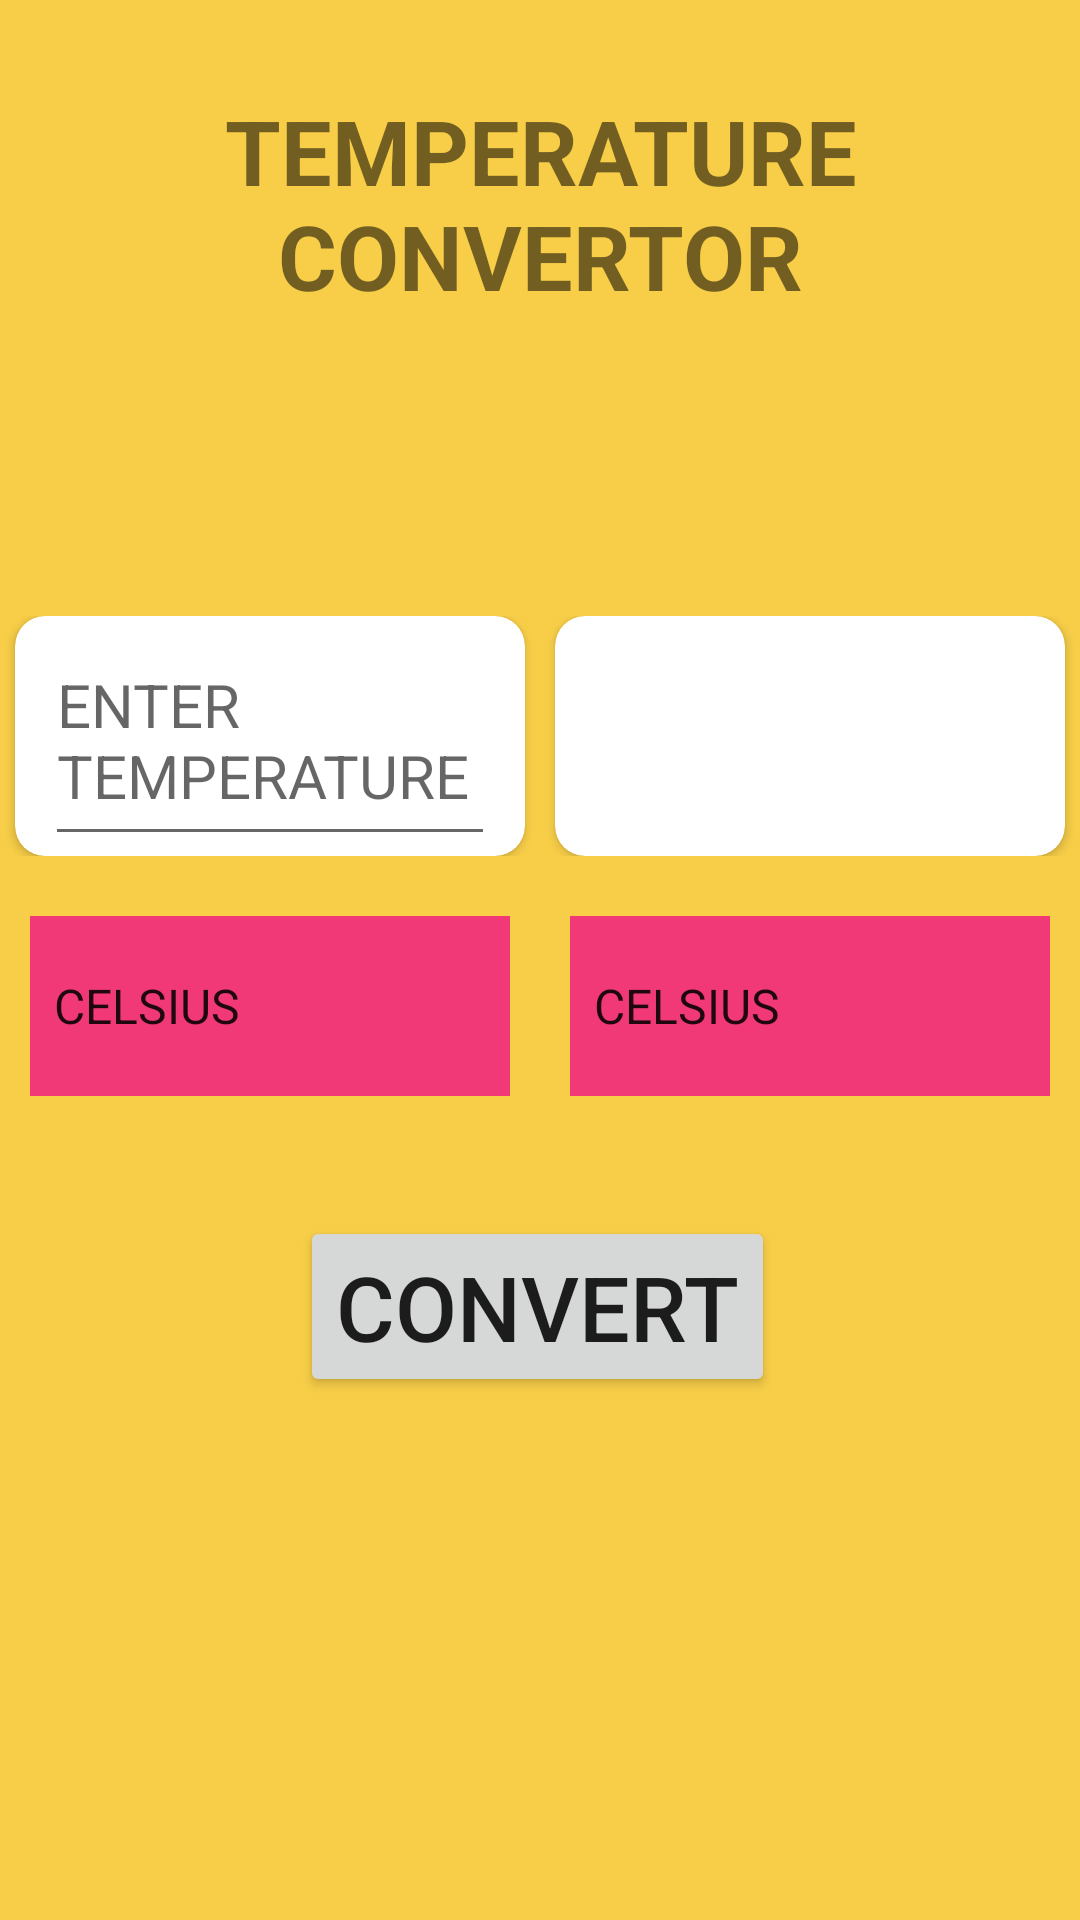

Layout XML and referenced resources for this Android screen:
<!-- AndroidManifest.xml: application theme Theme.MyApplication -->
<!-- res/layout/activity_tempconverter.xml -->
<?xml version="1.0" encoding="utf-8"?>
<ScrollView android:layout_width="match_parent"
    android:layout_height="match_parent"
    android:background="@color/background"
    xmlns:android="http://schemas.android.com/apk/res/android">
<LinearLayout xmlns:android="http://schemas.android.com/apk/res/android"
    xmlns:app="http://schemas.android.com/apk/res-auto"
    xmlns:tools="http://schemas.android.com/tools"
    android:layout_width="match_parent"
    android:layout_height="match_parent"
    tools:context=".Tempconverter"
    android:orientation="vertical"
    android:weightSum="4">


    <TextView
        android:layout_marginTop="30dp"
        android:layout_weight="1"
        android:layout_width="match_parent"
        android:layout_height="wrap_content"
        android:textSize="30sp"
        android:text="TEMPERATURE  CONVERTOR"
        android:textAlignment="center"
        android:textStyle="bold">

    </TextView>
    <LinearLayout

        android:layout_marginTop="100dp"
        android:layout_width="match_parent"
        android:layout_height="wrap_content"
        android:layout_weight="1"
        android:weightSum="2">
        <androidx.cardview.widget.CardView
            android:layout_width="match_parent"
            android:layout_height="match_parent"
            android:layout_weight="1"
            app:cardCornerRadius="10dp"
            android:layout_marginLeft="5dp"
            android:layout_marginRight="5dp">
            <EditText
                android:layout_marginLeft="10dp"
                android:layout_marginRight="10dp"
                android:layout_weight="1"
                android:id="@+id/tempcovert_et"
                android:layout_width="match_parent"
                android:layout_height="80dp"
                android:hint="ENTER TEMPERATURE "

                android:textSize="20sp">

            </EditText>
        </androidx.cardview.widget.CardView>

        <androidx.cardview.widget.CardView
            android:layout_width="match_parent"
            android:layout_height="match_parent"
            android:layout_weight="1"
            app:cardCornerRadius="10dp"
            android:layout_marginLeft="5dp"
            android:layout_marginRight="5dp">
            <TextView
                android:layout_marginLeft="10dp"
                android:layout_marginRight="10dp"
                android:layout_weight="1"
                android:layout_marginTop="30dp"
                android:textStyle="bold"

                android:layout_width="match_parent"
                android:layout_height="match_parent"
                android:id="@+id/tv_tempconvert"
                android:textSize="20sp"
                >

            </TextView>
        </androidx.cardview.widget.CardView>



    </LinearLayout>


    <LinearLayout
        android:layout_marginTop="20dp"
        android:layout_width="match_parent"
        android:layout_height="wrap_content"
        android:layout_weight="1"
        android:weightSum="2">
<Spinner
    android:background="@color/spinnercolor"
    android:layout_marginLeft="10dp"
    android:layout_marginRight="10dp"
    android:layout_width="match_parent"
    android:layout_height="60dp"
    android:layout_weight="1"
    android:id="@+id/tempsp1"
    android:entries="@array/tempspinner1"
    >

</Spinner>
        <Spinner
            android:background="@color/spinnercolor"
            android:layout_marginLeft="10dp"
            android:layout_marginRight="10dp"
            android:layout_width="match_parent"
            android:layout_height="60dp"
            android:layout_weight="1"
            android:id="@+id/tempsp2"
            android:entries="@array/tempspinner1"
            >

        </Spinner>




    </LinearLayout>


    <Button
        android:layout_weight="1"
        android:layout_width="wrap_content"
        android:layout_height="wrap_content"
        android:layout_marginLeft="100dp"
        android:layout_marginTop="40dp"
        android:text="convert"
        android:id="@+id/btn_tempconvert_convert"
        android:textSize="30sp">

    </Button>


</LinearLayout>
</ScrollView>
<!-- resources referenced by this layout -->
<resources>
  <string-array name="tempspinner1">
          <item name="Celcius">CELSIUS</item>
          <item name="KELVIN">KELVIN</item>
          <item name="FAHRENHEIT">FAHRENHEIT</item>
  
      </string-array>
  <color name="background">#F8CE48</color>
  <color name="spinnercolor">#F13977</color>
  <style name="Theme.MyApplication" parent="Theme.MaterialComponents.DayNight.NoActionBar">
          
          <item name="colorPrimary">@color/purple_500</item>
          <item name="colorPrimaryVariant">@color/purple_700</item>
          <item name="colorOnPrimary">@color/white</item>
          
          <item name="colorSecondary">@color/teal_200</item>
          <item name="colorSecondaryVariant">@color/teal_700</item>
          <item name="colorOnSecondary">@color/black</item>
          
          <item name="android:statusBarColor">?attr/colorPrimaryVariant</item>
          
      </style>
  <color name="purple_500">#FF6200EE</color>
  <color name="purple_700">#FF3700B3</color>
  <color name="white">#FFFFFFFF</color>
  <color name="teal_200">#FF03DAC5</color>
  <color name="teal_700">#FF018786</color>
  <color name="black">#FF000000</color>
</resources>
